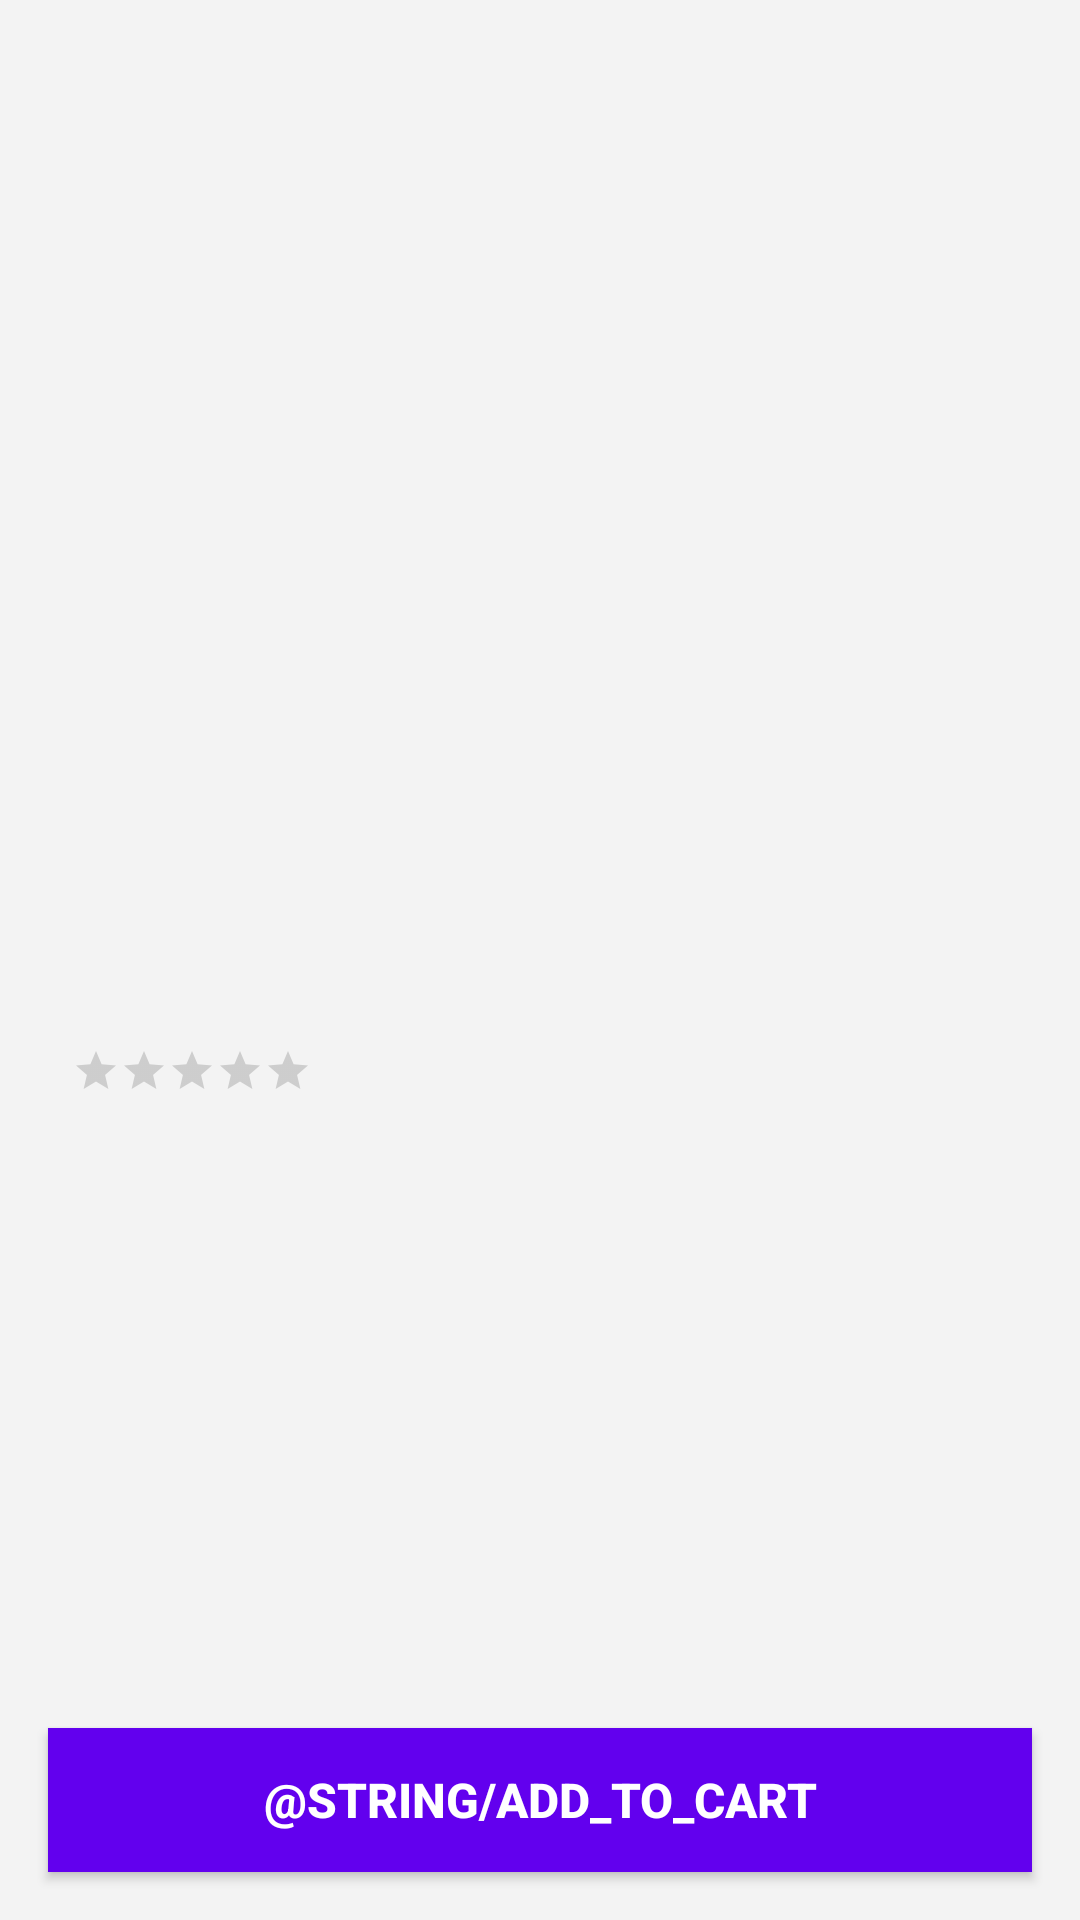

Reconstruct the res/layout file that produces this screen, plus the resources it refers to.
<!-- AndroidManifest.xml: application theme Theme.Prodzy -->
<!-- res/layout/fragment_product_details.xml -->
<?xml version="1.0" encoding="utf-8"?>
<androidx.constraintlayout.widget.ConstraintLayout xmlns:android="http://schemas.android.com/apk/res/android"
    xmlns:app="http://schemas.android.com/apk/res-auto"
    xmlns:tools="http://schemas.android.com/tools"
    android:layout_width="match_parent"
    android:layout_height="match_parent"
    android:background="@color/lightGray"
    tools:context=".main.ui.productdetails.ProductDetailsFragment">

    <androidx.constraintlayout.widget.ConstraintLayout
        android:id="@+id/cl_product_image"
        android:layout_width="match_parent"
        android:layout_height="270dp"
        app:layout_constraintEnd_toEndOf="parent"
        app:layout_constraintStart_toStartOf="parent"
        app:layout_constraintTop_toTopOf="parent">

        <androidx.appcompat.widget.AppCompatImageView
            android:id="@+id/img_product"
            android:layout_width="match_parent"
            android:layout_height="0dp"
            android:paddingHorizontal="32dp"
            android:paddingVertical="12dp"
            android:scaleType="fitCenter"
            app:layout_constraintBottom_toBottomOf="parent"
            app:layout_constraintEnd_toEndOf="parent"
            app:layout_constraintStart_toStartOf="parent"
            app:layout_constraintTop_toTopOf="parent" />

        <androidx.appcompat.widget.AppCompatImageView
            android:id="@+id/img_favorite"
            android:layout_width="wrap_content"
            android:layout_height="wrap_content"
            android:layout_marginTop="16dp"
            android:layout_marginEnd="16dp"
            android:padding="8dp"
            android:src="@drawable/ic_favorite_unselected"
            app:layout_constraintEnd_toEndOf="@id/img_product"
            app:layout_constraintTop_toTopOf="@id/img_product" />

    </androidx.constraintlayout.widget.ConstraintLayout>

    <androidx.constraintlayout.widget.ConstraintLayout
        android:id="@+id/cl_product_details"
        android:layout_width="match_parent"
        android:layout_height="wrap_content"
        android:paddingHorizontal="12dp"
        android:paddingVertical="4dp"
        app:layout_constraintEnd_toEndOf="parent"
        app:layout_constraintStart_toStartOf="parent"
        app:layout_constraintTop_toBottomOf="@id/cl_product_image">

        <androidx.appcompat.widget.AppCompatTextView
            android:id="@+id/txt_product_name"
            android:layout_width="0dp"
            android:layout_height="wrap_content"
            android:layout_alignParentTop="true"
            android:layout_marginStart="12dp"
            android:layout_marginTop="8dp"
            android:textColor="@color/textColor1"
            android:textSize="22sp"
            android:textStyle="bold"
            app:layout_constraintEnd_toEndOf="parent"
            app:layout_constraintHorizontal_bias="0"
            app:layout_constraintStart_toStartOf="parent"
            app:layout_constraintTop_toTopOf="parent"
            tools:text="Product Name" />

        <androidx.appcompat.widget.AppCompatTextView
            android:id="@+id/txt_product_price"
            android:layout_width="wrap_content"
            android:layout_height="wrap_content"
            android:layout_alignParentTop="true"
            android:layout_marginTop="8dp"
            android:textColor="@color/textColor1"
            android:textSize="16sp"
            android:textStyle="bold"
            app:layout_constraintStart_toStartOf="@id/txt_product_name"
            app:layout_constraintTop_toBottomOf="@id/txt_product_name"
            tools:text="$12.00" />

        <androidx.appcompat.widget.AppCompatRatingBar
            android:id="@+id/rating_bar"
            style="?android:attr/ratingBarStyleSmall"
            android:layout_width="wrap_content"
            android:layout_height="wrap_content"
            android:layout_alignParentTop="true"
            android:layout_marginTop="8dp"
            android:textSize="12sp"
            app:layout_constraintStart_toStartOf="@id/txt_product_name"
            app:layout_constraintTop_toBottomOf="@id/txt_product_price"
            tools:rating="3.2" />

    </androidx.constraintlayout.widget.ConstraintLayout>

    <androidx.appcompat.widget.AppCompatButton
        android:id="@+id/btn_add_to_cart"
        android:layout_width="match_parent"
        android:layout_height="wrap_content"
        android:layout_alignParentTop="true"
        android:layout_margin="16dp"
        android:background="@color/colorPrimary"
        android:text="@string/add_to_cart"
        android:textColor="@color/white"
        android:textSize="16sp"
        android:textStyle="bold"
        app:layout_constraintBottom_toBottomOf="parent"
        app:layout_constraintEnd_toEndOf="parent"
        app:layout_constraintStart_toStartOf="parent" />

    <androidx.constraintlayout.widget.ConstraintLayout
        android:id="@+id/cl_empty_view"
        android:layout_width="match_parent"
        android:layout_height="match_parent"
        android:visibility="gone"
        app:layout_constraintBottom_toBottomOf="parent"
        app:layout_constraintEnd_toEndOf="parent"
        app:layout_constraintStart_toStartOf="parent"
        app:layout_constraintTop_toTopOf="parent">

        <androidx.appcompat.widget.AppCompatImageView
            android:layout_width="wrap_content"
            android:layout_height="wrap_content"
            android:src="@drawable/empty_box"
            app:layout_constraintStart_toStartOf="parent"
            app:layout_constraintTop_toTopOf="parent" />

    </androidx.constraintlayout.widget.ConstraintLayout>

</androidx.constraintlayout.widget.ConstraintLayout>
<!-- resources referenced by this layout -->
<resources>
  <color name="colorPrimary">#FF6200EE</color>
  <color name="lightGray">#FFF3F3F3</color>
  <color name="textColor1">#FF333333</color>
  <color name="white">#FFFFFFFF</color>
  <!-- drawable empty_box: jpg bitmap (drawable, 106115 bytes) -->
  <style name="Theme.Prodzy" parent="Theme.MaterialComponents.DayNight.DarkActionBar">
          
          <item name="colorPrimary">@color/colorPrimary</item>
          <item name="colorPrimaryVariant">@color/colorPrimaryDark</item>
          <item name="colorOnPrimary">@color/white</item>
          
          <item name="colorSecondary">@color/teal_200</item>
          <item name="colorSecondaryVariant">@color/teal_700</item>
          <item name="colorOnSecondary">@color/black</item>
          
          <item name="android:statusBarColor" tools:targetApi="l">?attr/colorPrimaryVariant</item>
          
      </style>
  <color name="colorPrimaryDark">#FF3700B3</color>
  <color name="teal_200">#FF03DAC5</color>
  <color name="teal_700">#FF018786</color>
  <color name="black">#FF000000</color>
</resources>
